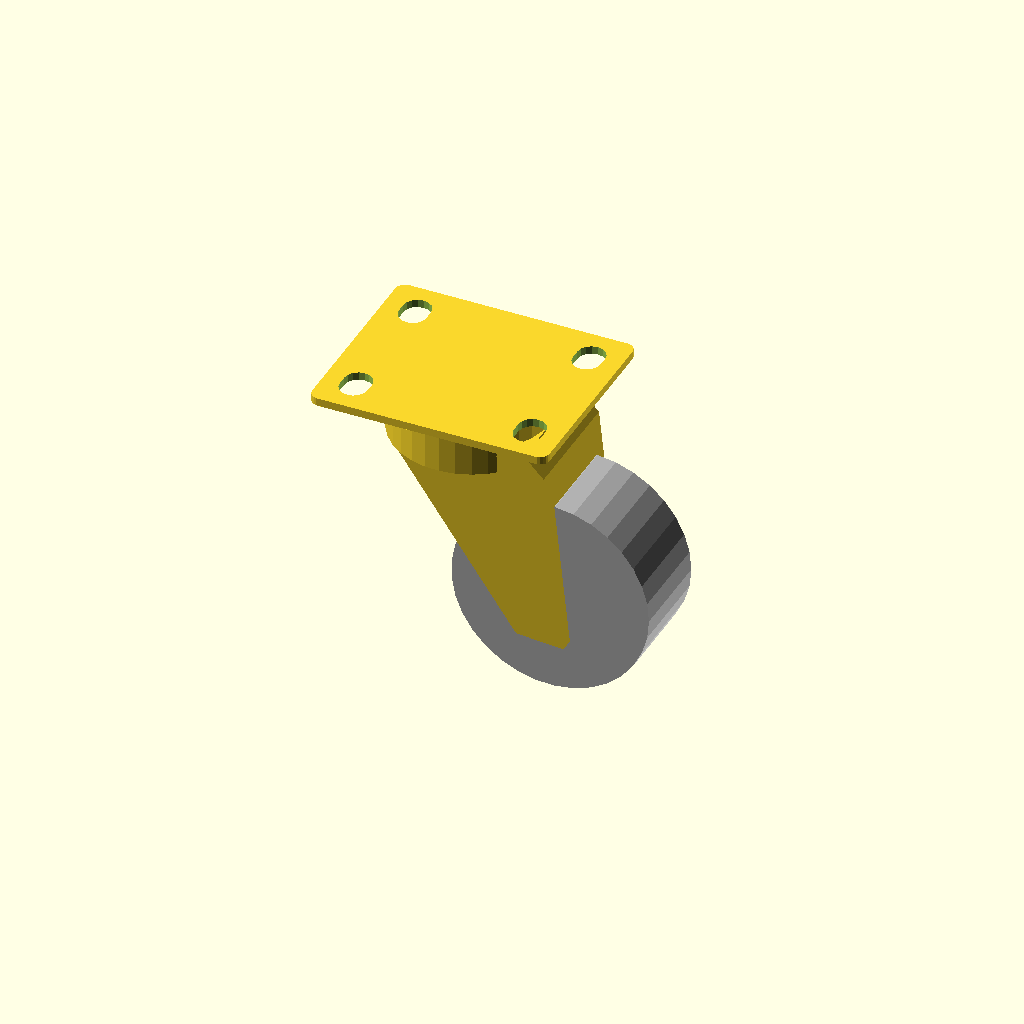
Cell 1: the model at its default parameters.
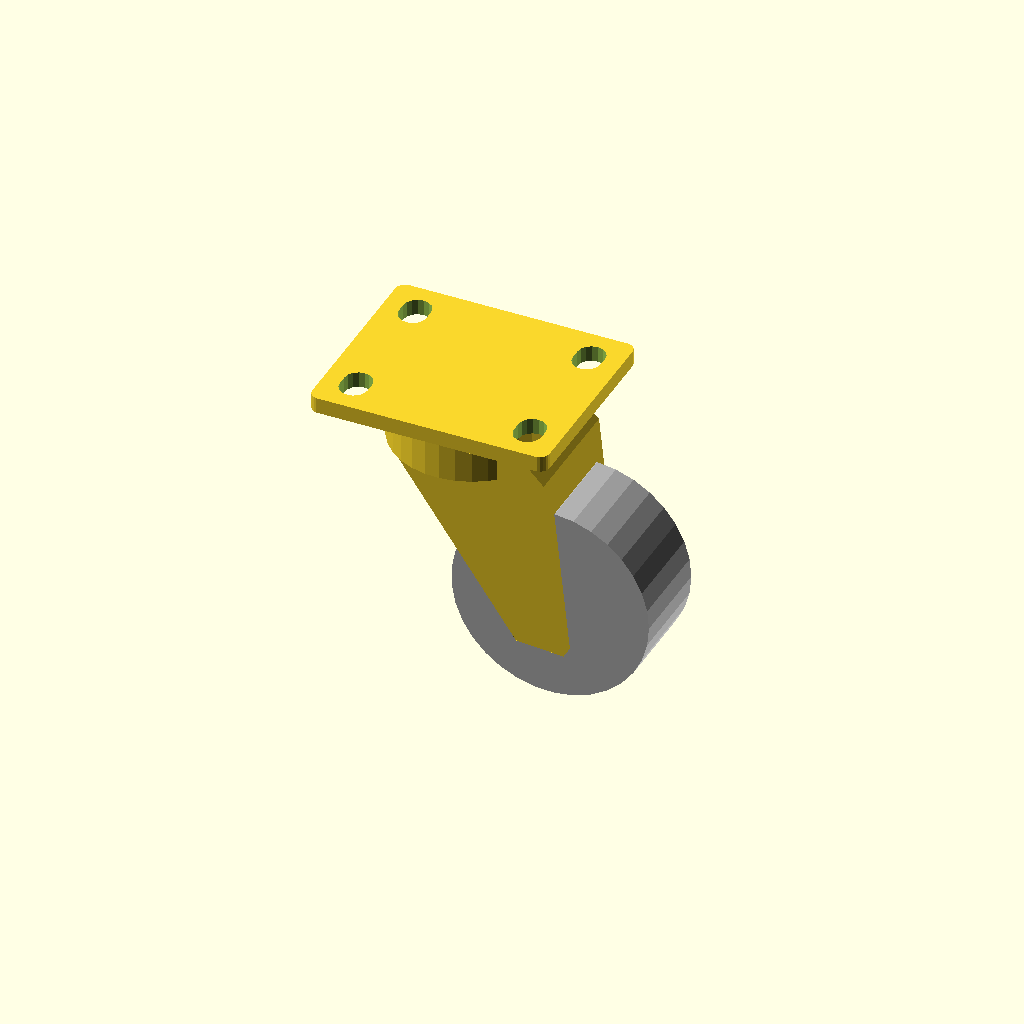
Cell 2 — fixing_plate_t set to 0.4, the other parameters unchanged.
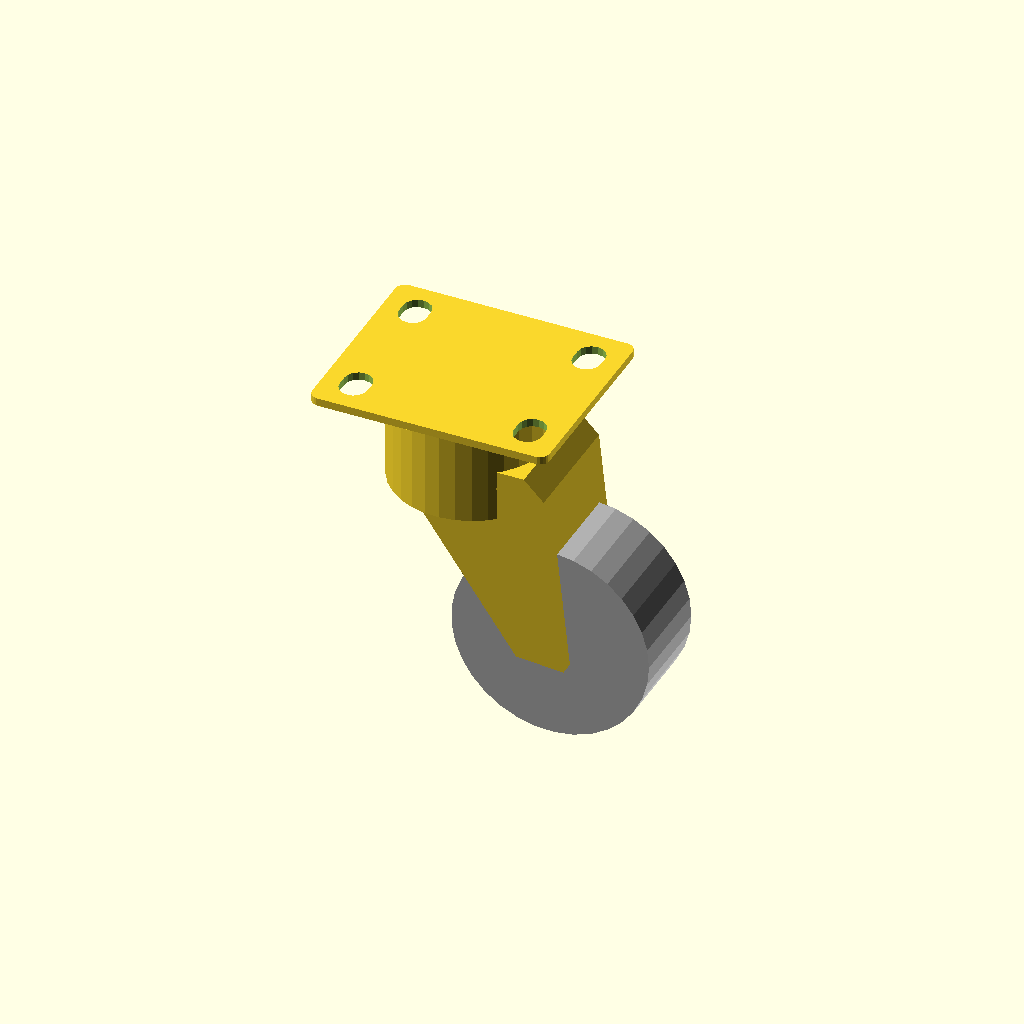
Cell 3: the same model with hinge_cylinder_h = 2.6.
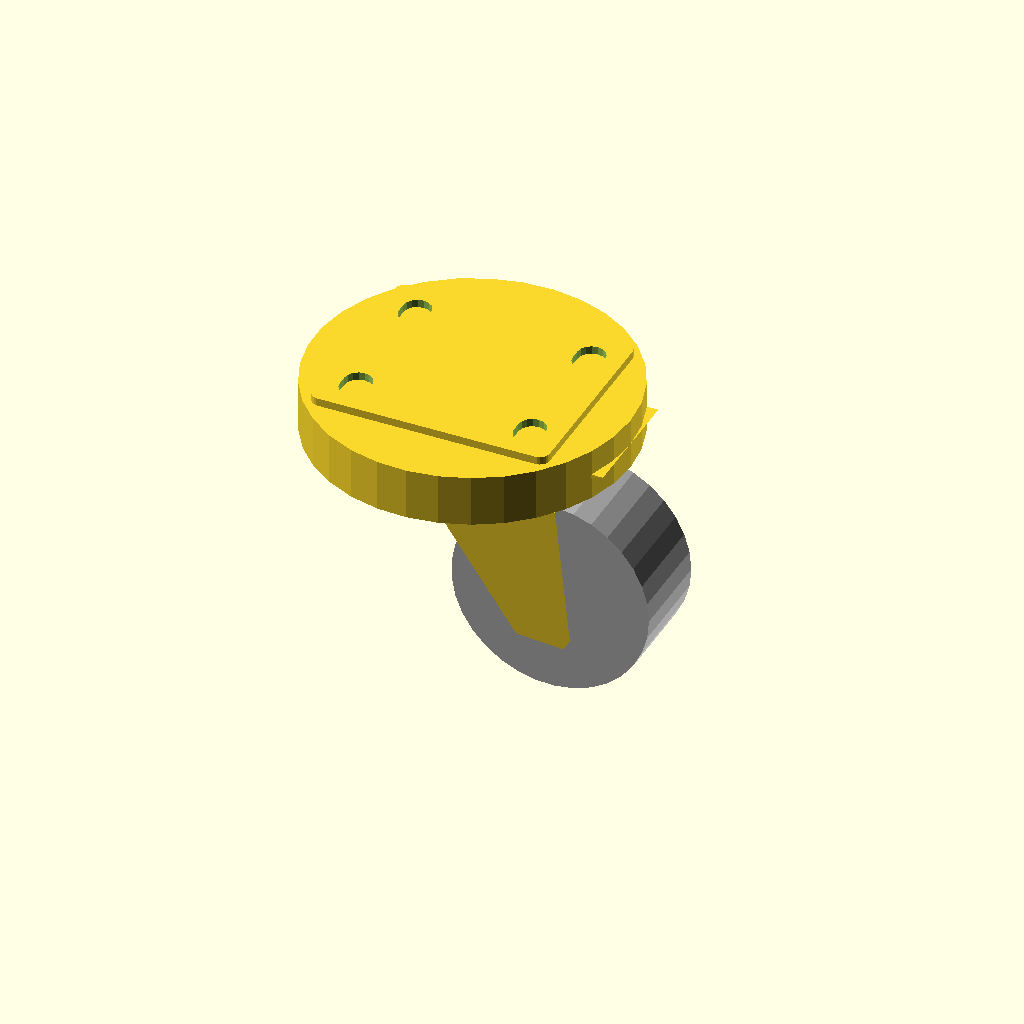
Cell 4 — hinge_cylinder_d set to 8, the other parameters unchanged.
One fixed orthographic camera (rotation 55°, 0°, 25°; colour scheme Cornfield) for every cell.
The OpenSCAD source (230614-openSCAD-stuff/workroom/old-computertable/wheel.scad):
fixing_plate_t = 0.2;
hinge_cylinder_h = 1.3;
hinge_cylinder_d = 4;

module wheel_assembly()
{
    fixing_plate();
    hinge_cylinder(-fixing_plate_t);
    wheel(-fixing_plate_t-hinge_cylinder_h);
    wheel_fixture(-fixing_plate_t-hinge_cylinder_h/2);
}

module fixing_plate()
{
    fixing_plate_l = 6;
    fixing_plate_w = 5;
    rounded_end_d = 0.5;
    hole_dx = 0.8;
    hole_dy = 0.9;
    
    translate([0,0,-fixing_plate_t/2]) 
    difference()
    {
        minkowski()
        {
            cube([fixing_plate_l-rounded_end_d, fixing_plate_w-rounded_end_d, 0.001], center = true);
            cylinder(d=rounded_end_d,h=fixing_plate_t, center=true, $fn = 22);
        }
        translate([(fixing_plate_l/2-hole_dx),(fixing_plate_w/2-hole_dy),0]) 
        fixing_plate_hole();
        translate([(fixing_plate_l/2-hole_dx),-(fixing_plate_w/2-hole_dy),0]) 
        fixing_plate_hole();
        translate([-(fixing_plate_l/2-hole_dx),(fixing_plate_w/2-hole_dy), 0]) 
        fixing_plate_hole();
        translate([-(fixing_plate_l/2-hole_dx),-(fixing_plate_w/2-hole_dy),0]) 
        fixing_plate_hole();
    }
}

module fixing_plate_hole()
{
    hole_size = 0.7;
    center_points_d = 0.25;
    hole_h = fixing_plate_t + 0.1;

    hull() {
        translate([0,-center_points_d/2,0])
        cylinder(h=hole_h, d=hole_size, center = true, $fn = 16);

        translate([0,center_points_d/2,0])
        cylinder(h=hole_h, d=hole_size, center = true, $fn = 16);
    }
}

module hinge_cylinder(top_y)
{
    
    translate([0,0,top_y-hinge_cylinder_h/2])
    cylinder(d=hinge_cylinder_d,h=hinge_cylinder_h, center=true, $fn = 33);
}

module wheel(top_y)
{
    wheel_d = 5;
    wheel_t = 2.3;
    wheel_dz = 3.3;
    wheel_dx = 2.5;

    color([0.75,0.75,0.75,1])
    translate([wheel_dx,0,top_y-wheel_dz])
    rotate([90,0,0])
    cylinder(d=wheel_d,h=wheel_t, center=true, $fn = 33);
}

module wheel_fixture(top_y)
{
    translate([0,0,top_y])
    rotate([-90,0,0])
    linear_extrude(3, center = true) 
        polygon(points=[[-1.3,0],
            [hinge_cylinder_d/2, 0],
            [2.5, 0.5],
            [3.0, 5.1],
            [1.8, 5.0],
            [-1.3,0.6]]);
 
}

wheel_assembly();
Customizer parameters (derived from the source; name, type, default, range or options):
fixing_plate_t: number, default 0.2
hinge_cylinder_h: number, default 1.3
hinge_cylinder_d: number, default 4
